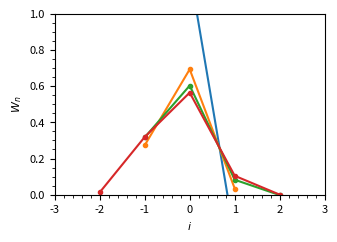

This chart was generated by the following Python code:
import numpy as np
import matplotlib.pyplot as plt


def W1st(d, coeff):
    #coeff[0] = 0.0    #// W1_im1
    coeff[0] = 1.0-d  #// W1_i
    coeff[1] = d      #// W1_ip1
    return coeff



def W2nd(d, coeff):
    coeff[0] = 0.50*(0.5 - d)*(0.5 - d) #W2_im1 
    coeff[1] = 0.75 - d*d               #W2_i   
    coeff[2] = 0.50*(0.5 + d)*(0.5 + d) #W2_ip1 
    return coeff

def W3rd(d, coeff):
    d2 = d*d
    d3 = d*d*d

    coeff[0] = ( 1.0 - d3 )/6.0 - 0.5*( d-d2 )  # (1-d^3)/6 - (d-d^3)/2
    coeff[1] = 2.0/3.0 - d2 + 0.5*d3            # 2/3 - d^2 + d^3/2
    coeff[2] = 1.0/6.0 + 0.5*( d+d2-d3 )        # 1/6 - (d + d^2 - d^3)/2
    coeff[3] = d3/6.0                           # d^3/6
    return coeff

def W4th(d, coeff):
    d2 = d*d
    d3 = d*d*d
    d4 = d*d*d*d

    coeff[0] = 1.0  /384.0 - 1.0 /48.0*d  + 1.0/16.0*d2 - 1.0/12.0*d3 + 1.0/24.0*d4 # W4_im2
    coeff[1] = 19.0/96.0   - 11.0/24.0*d  + 1.0/4.0* d2 + 1.0/6.0* d3 - 1.0/6.0* d4 # W4_im1
    coeff[2] = 115.0/192.0 - (5.0/8.0)*d2 +(1.0/4.0)*d4                             # W4_i  //ok
    coeff[3] = 19.0 /96.0  + 11.0/24.0*d  + 1.0/4.0* d2 - 1.0/6.0* d3 - 1.0/6.0* d4 # W4_ip1
    coeff[4] = 1.0  /384.0 + 1.0 /48.0*d  + 1.0/16.0*d2 + 1.0/12.0*d3 + 1.0/24.0*d4 # W4_ip2
    return coeff






if __name__ == "__main__":
    fig = plt.figure(1, figsize=(3.487, 2.35))
    
    plt.rc('font',  family='sans-serif')
    #plt.rc('text',  usetex=True)
    plt.rc('xtick', labelsize=8)
    plt.rc('ytick', labelsize=8)
    plt.rc('axes',  labelsize=8)

    gs = plt.GridSpec(1, 1)
    gs.update(hspace = 0.0)
    gs.update(wspace = 0.0)
    
    axs = []
    axs.append( plt.subplot(gs[0,0]) )
    #axs.append( plt.subplot(gs[1,0]) )
    
    for ax in axs:
        ax.minorticks_on()

    axs[0].set_xlabel(r'$i$')
    axs[0].set_ylabel(r'$W_n$')

    axs[0].set_xlim((-3, 3))
    axs[0].set_ylim((0.0, 1.0))

    #--------------------------------------------------

    #d = 0.261488
    d = -0.238512

    c1 = np.zeros(2)
    x1 = np.array([0, 1])
    c1 = W1st(d, c1)
    print("W1", c1, np.sum(c1))

    c2 = np.zeros(3)
    x2 = np.array([-1, 0, 1])
    c2 = W2nd(d, c2)
    print("W2", c2, np.sum(c2))

    c3 = np.zeros(4)
    x3 = np.array([-1, 0, 1, 2])
    #x3 = np.array([-2, -1, 0, 1]) #WRONG
    c3 = W3rd(d, c3)
    print("W3", c3, np.sum(c3))

    c4 = np.zeros(5)
    x4 = np.array([-2, -1, 0, 1, 2])
    c4 = W4th(d, c4)
    print("W4", c4, np.sum(c4))


    dx=0.261488
    dy=-0.393028
    dz=-0.380409

    c4x = np.zeros(5)
    c4x = W4th(dx, c4x)

    c4y = np.zeros(5)
    c4y = W4th(dy, c4y)

    c4z = np.zeros(5)
    c4z = W4th(dz, c4z)

    res = 0.0
    for il in [-2,-1,0,1,2]:
        for jl in [-2,-1,0,1,2]:
            for kl in [-2,-1,0,1,2]:
                res += c4x[il+2]*c4y[jl+2]*c4z[kl+2]
    print('res', res)



    axs[0].plot(x1, c1, marker='.', color='C0', label='1st')
    axs[0].plot(x2, c2, marker='.', color='C1', label='2nd')
    axs[0].plot(x3, c3, marker='.',  color='C2', label='3rd')
    axs[0].plot(x4, c4, marker='.',  color='C3', label='4th')


    plt.savefig('shapes.pdf')

